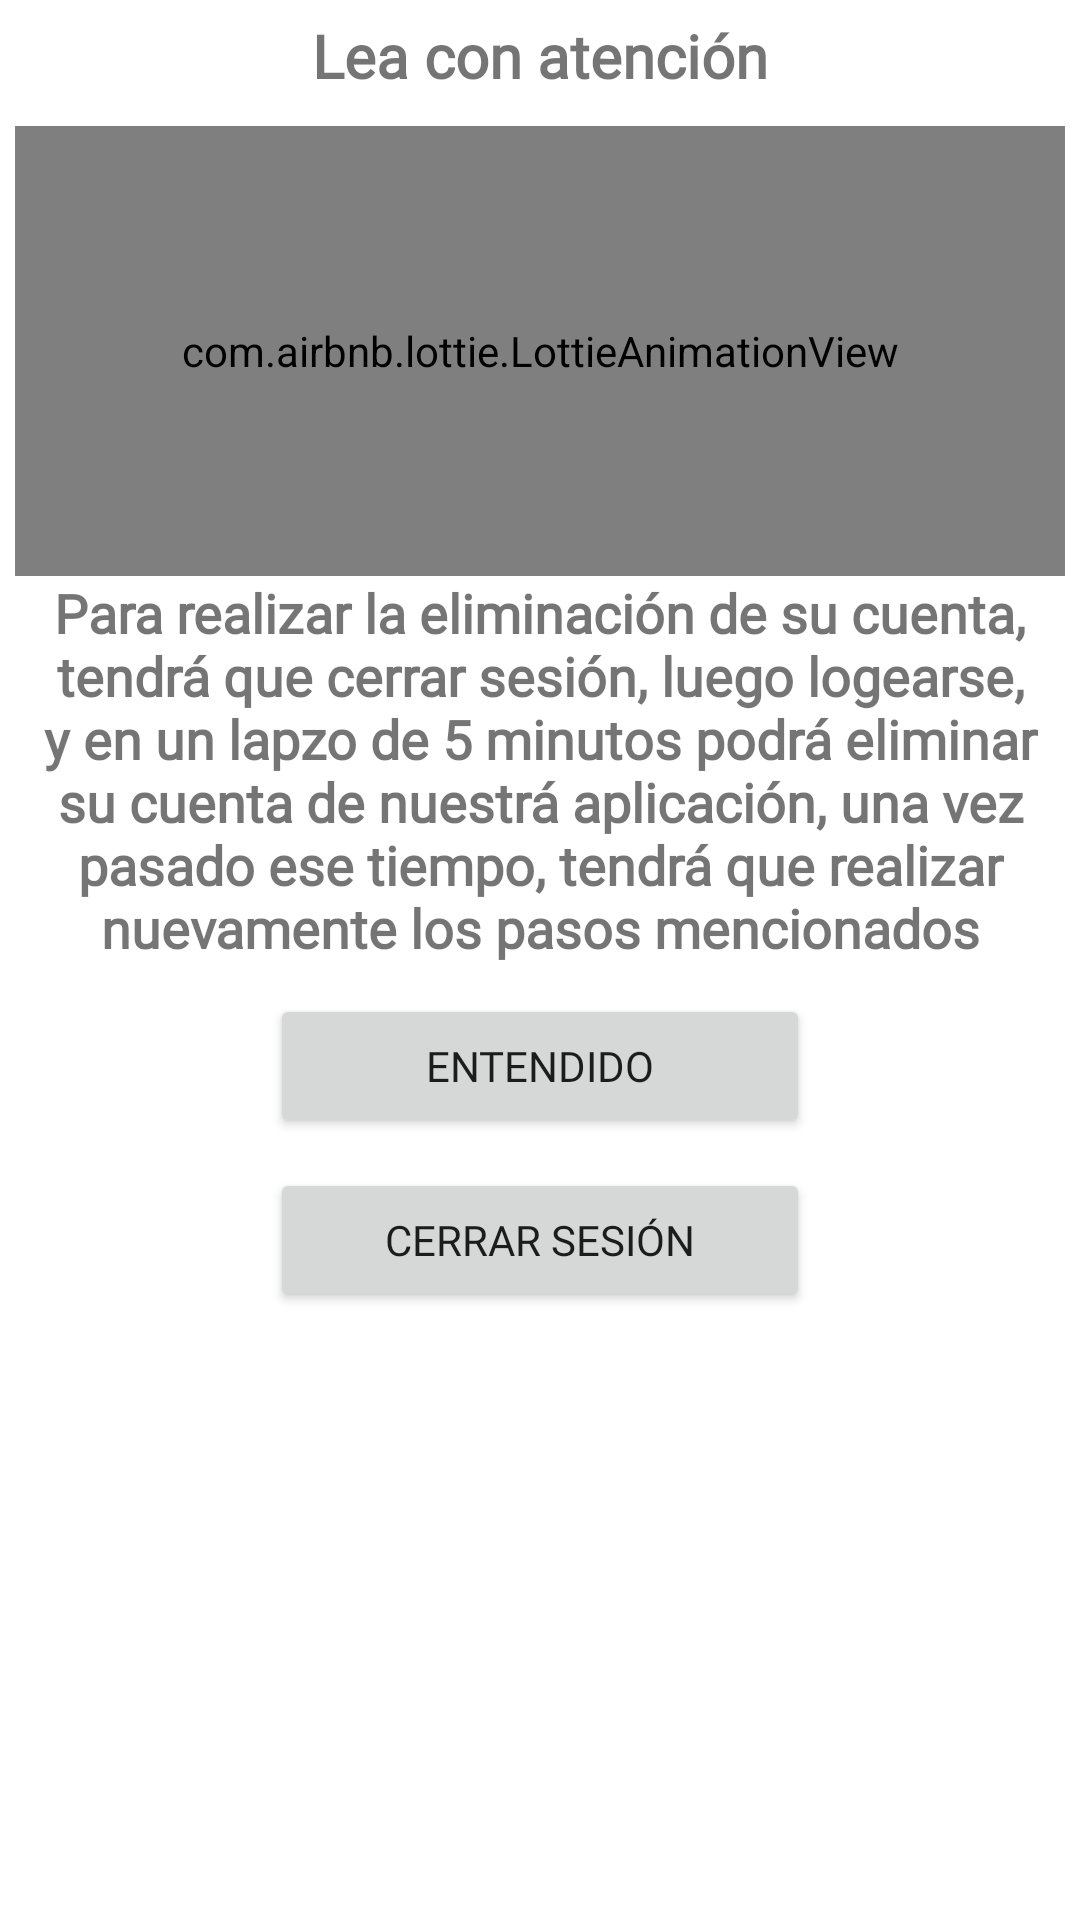

The Android layout XML behind this screen, and the referenced resources:
<!-- AndroidManifest.xml: application theme Theme.FindApp -->
<!-- res/layout/cuadro_de_dialogo_autenticacion2.xml -->
<?xml version="1.0" encoding="utf-8"?>
<androidx.appcompat.widget.LinearLayoutCompat xmlns:android="http://schemas.android.com/apk/res/android"
    xmlns:app="http://schemas.android.com/apk/res-auto"
    android:layout_width="350dp"
    android:layout_height="wrap_content"
    android:layout_gravity="center"
    android:orientation="vertical"
    android:padding="5dp">

    <TextView
        android:layout_width="match_parent"
        android:layout_height="wrap_content"
        android:fontFamily="@font/worksans"
        android:gravity="center"
        android:text="@string/importanteTXTAuthUser"
        android:textSize="20sp"
        android:textStyle="bold" />

    <com.airbnb.lottie.LottieAnimationView
        android:layout_width="match_parent"
        android:layout_height="150dp"
        android:layout_marginTop="10dp"
        app:lottie_autoPlay="true"
        app:lottie_fileName="autenticacion.json"
        app:lottie_imageAssetsFolder="assets"
        app:lottie_loop="true" />

    <TextView
        android:layout_width="match_parent"
        android:layout_height="wrap_content"
        android:fontFamily="@font/worksans"
        android:gravity="center"
        android:text="@string/mensajeTXTAuthUser"
        android:textSize="18sp"
        android:textStyle="bold" />

    <Button
        android:id="@+id/buttonEntendidoAuthUser"
        android:layout_width="180dp"
        android:layout_height="wrap_content"
        android:layout_gravity="center"
        android:layout_marginTop="10dp"
        android:fontFamily="@font/worksans"
        android:text="@string/buttonEntendidoAuthUser" />

    <Button
        android:id="@+id/buttonCerarSesionAuthUser"
        android:layout_width="180dp"
        android:layout_height="wrap_content"
        android:layout_gravity="center"
        android:layout_marginTop="10dp"
        android:fontFamily="@font/worksans"
        android:text="@string/buttonCerarSesionAuthUser" />

</androidx.appcompat.widget.LinearLayoutCompat>
<!-- resources referenced by this layout -->
<resources>
  <string name="buttonCerarSesionAuthUser">Cerrar sesión</string>
  <string name="buttonEntendidoAuthUser">Entendido</string>
  <string name="importanteTXTAuthUser">Lea con atención</string>
  <string name="mensajeTXTAuthUser">Para realizar la eliminación de su cuenta, tendrá que cerrar sesión, luego logearse, y en un lapzo de 5 minutos podrá eliminar su cuenta de nuestrá aplicación, una vez pasado ese tiempo, tendrá que realizar nuevamente los pasos mencionados</string>
  <style name="Theme.FindApp" parent="Theme.MaterialComponents.DayNight.DarkActionBar">
          
          <item name="colorPrimary">@color/colorPrimary</item>
          <item name="colorPrimaryVariant">@color/colorPrimaryDark</item>
          <item name="colorOnPrimary">@color/white</item>
          
          <item name="colorSecondary">@color/teal_200</item>
          <item name="colorSecondaryVariant">@color/teal_700</item>
          <item name="colorOnSecondary">@color/colorPrimaryDark</item>
          
          <item name="android:statusBarColor" tools:targetApi="l">?attr/colorPrimaryVariant</item>
          
      </style>
  <color name="colorPrimary">#1a237e</color>
  <color name="colorPrimaryDark">#000051</color>
  <color name="white">#FFFFFFFF</color>
  <color name="teal_200">#FF03DAC5</color>
  <color name="teal_700">#FF018786</color>
</resources>
